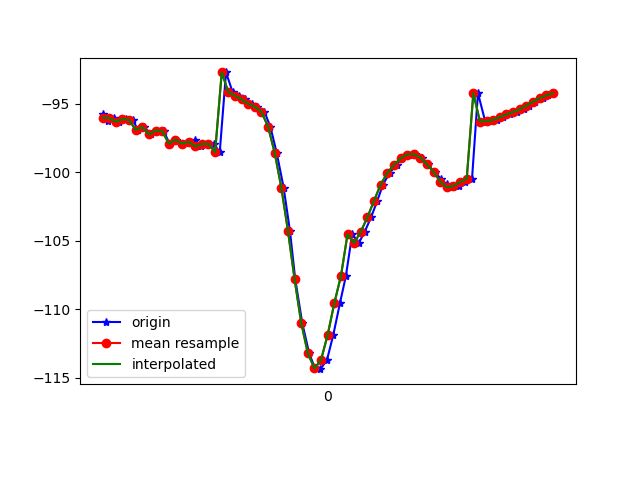

The table this chart was drawn from, first rows:
1617737849880, 433486508599344, -95.75968, 16.468733, -14.309482
1617737849895, 433486527830114, -96.29, 16.61, -13.68
1617737849915, 433486547060884, -96.03, 16.33, -13.82
1617737849931, 433486566291654, -96.3, 16.23, -13.49
1617737849952, 433486585522424, -96.12, 16.17, -14.03
1617737849971, 433486604753194, -96.17, 15.92, -13.82
1617737849987, 433486623983964, -96.91, 16.7, -14.07
1617737850006, 433486643214734, -96.7, 16.37, -13.83
1617737850026, 433486662445504, -97.24, 16.42, -13.46
1617737850044, 433486681676274, -96.96, 16.27, -14.09
1617737850065, 433486700907044, -96.99, 16.1, -13.75
1617737850082, 433486720137814, -97.91, 16.94, -13.86
1617737850102, 433486739368584, -97.62, 16.75, -13.85
1617737850120, 433486758599354, -97.91, 16.77, -13.23
1617737850140, 433486777830124, -97.88, 17.07, -14.01
1617737850159, 433486797060894, -97.66, 16.88, -13.65
1617737850176, 433486816291664, -98.12, 17.19, -12.97
1617737850198, 433486835522434, -97.94, 17.18, -13.29
1617737850216, 433486854753204, -97.93, 17.03, -12.95
1617737850234, 433486873983974, -98.53, 17.32, -12.04
1617737850253, 433486893214744, -92.71, 16.95, -13.15
1617737850273, 433486912445514, -94.16, 17.71, -10.39
1617737850292, 433486931676284, -94.41, 17.91, -9.179
1617737850310, 433486950907054, -94.69, 18.22, -7.46
1617737850330, 433486970137824, -95, 19.13, -5.085
1617737850348, 433486989368594, -95.21, 21.01, -2.278
1617737850369, 433487008599364, -95.59, 23.73, 1.123
1617737850387, 433487027830134, -96.68, 26.87, 5.415
1617737850406, 433487047060904, -98.58, 29.87, 10.61
1617737850427, 433487066291674, -101.1, 32.64, 16.6
1617737850446, 433487085522444, -104.3, 35.1, 23.28
1617737850462, 433487104753214, -107.8, 36.93, 30.13
1617737850483, 433487123983984, -111, 38.05, 36.24
1617737850504, 433487143214754, -113.2, 38.46, 41.13
1617737850521, 433487162445524, -114.3, 38.41, 44.64
1617737850538, 433487181676294, -114.4, 38.18, 46.67
1617737850558, 433487200907064, -113.7, 37.99, 47.26
1617737850577, 433487220137834, -111.9, 37.4, 46.37
1617737850597, 433487239368604, -109.6, 36.4, 44.55
1617737850615, 433487258599374, -107.6, 35.57, 42.3
1617737850634, 433487277830144, -104.5, 36.03, 36.85
1617737850654, 433487297060914, -105.2, 35.07, 37.14
1617737850672, 433487316291684, -104.3, 34.94, 33.96
1617737850691, 433487335522454, -103.3, 34.46, 30.23
1617737850710, 433487354753224, -102.1, 33.57, 26.21
1617737850727, 433487373983994, -100.9, 32.39, 22.05
1617737850747, 433487393214764, -100.1, 31.16, 17.85
1617737850768, 433487412445534, -99.46, 29.88, 13.59
1617737850786, 433487431676304, -99, 28.37, 9.189
1617737850806, 433487450907074, -98.71, 26.58, 4.927
1617737850825, 433487470137844, -98.68, 24.68, 0.9779
1617737850845, 433487489368614, -98.93, 22.89, -2.662
1617737850862, 433487508599384, -99.43, 21.47, -6.051
1617737850883, 433487527830154, -99.98, 20.43, -9.2
1617737850902, 433487547060924, -100.5, 19.79, -12.05
1617737850919, 433487566291694, -100.9, 19.6, -14.53
1617737850939, 433487585522464, -101.1, 19.89, -16.66
1617737850957, 433487604753234, -101, 20.6, -18.53
1617737850976, 433487623984004, -100.7, 21.46, -20.01
1617737850996, 433487643214774, -100.5, 22.11, -20.9
1617737851014, 433487662445544, -94.22, 21.36, -23.67
... 12 more rows
